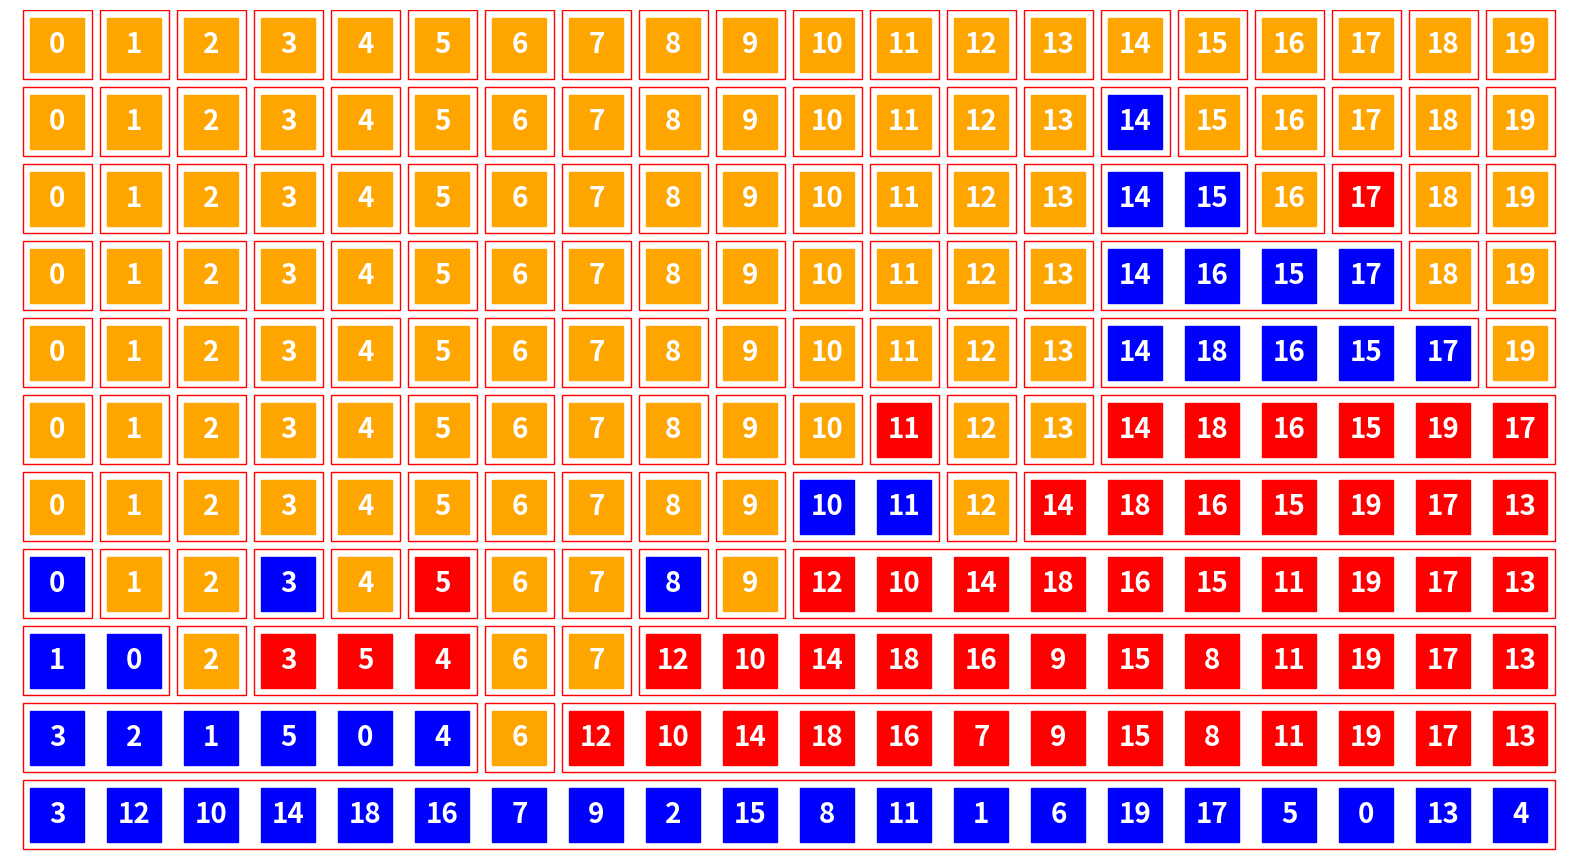

This chart was generated by the following Python code: (Note: this script raises an exception after producing the figure.)
from functools import reduce
from operator import add

from matplotlib.patches import Rectangle
from matplotlib.pyplot import axis, figure, gca, savefig, show
from numpy.random import choice, permutation


def separe(t):
    pivot = choice(t[0])
    l = [([x for x in t[0] if x < pivot], 'blue'),
         ([x for x in t[0] if x == pivot], 'orange'),
         ([x for x in t[0] if x > pivot], 'red')]
    return [ll for ll in l if len(ll[0]) > 0]


def tri(tab):
    l = [tab]
    while any(t[1] != 'orange' for t in tab):
        tab = reduce(add, [separe(t) for t in tab])
        l.append(tab)
    return l


def plot_tri(t):
    y = 0
    for row in t:
        x = 0
        for group, color in row:
            x_start = x
            for elt in group:
                gca().add_patch(Rectangle((x + 2, y + 2), 7, 7, color=color))
                gca().annotate(elt, (x, y), (x + 5.5, y + 5.5), color='w',
                               weight='bold', fontsize=20, ha='center', va='center')
                x += 10
            gca().add_patch(Rectangle((x_start + 1, y + 1), x - x_start - 1, 9, fill=False, edgecolor='red'))
        y += 10


tab = permutation(20).tolist()
t = tri([(tab, 'blue')])
figure(figsize=(len(tab), len(t)))
axis('off')
gca().axis('equal')
gca().axis([0, len(tab) * 10, 0, len(t) * 10])
plot_tri(t)
savefig('source/_images/tri_rapide.png')
